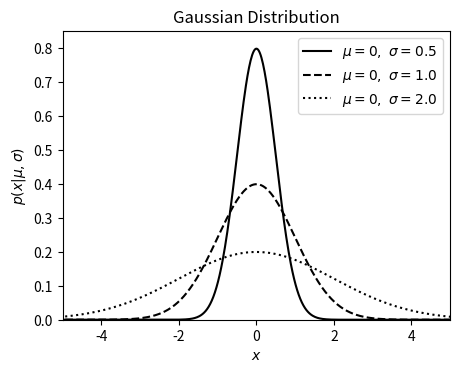

Write the Python code that produced this figure.
# Author: Jake VanderPlas
# License: BSD
#   The figure produced by this code is published in the textbook
#   "Statistics, Data Mining, and Machine Learning in Astronomy" (2013)
#   For more information, see http://astroML.github.com
#   To report a bug or issue, use the following forum:
#    https://groups.google.com/forum/#!forum/astroml-general
import numpy as np
from scipy.stats import norm
from matplotlib import pyplot as plt

#----------------------------------------------------------------------
# This function adjusts matplotlib settings for a uniform feel in the textbook.
# Note that with usetex=True, fonts are rendered with LaTeX.  This may
# result in an error if LaTeX is not installed on your system.  In that case,
# you can set usetex to False.
#from astroML.plotting import setup_text_plots
#setup_text_plots(fontsize=8, usetex=True)

#------------------------------------------------------------
# Define the distributions to be plotted
sigma_values = [0.5, 1.0, 2.0]
linestyles = ['-', '--', ':']
mu = 0
x = np.linspace(-10, 10, 1000)

#------------------------------------------------------------
# plot the distributions
fig, ax = plt.subplots(figsize=(5, 3.75))

for sigma, ls in zip(sigma_values, linestyles):
    # create a gaussian / normal distribution
    dist = norm(mu, sigma)

    plt.plot(x, dist.pdf(x), ls=ls, c='black',
             label=r'$\mu=%i,\ \sigma=%.1f$' % (mu, sigma))

plt.xlim(-5, 5)
plt.ylim(0, 0.85)

plt.xlabel('$x$')
plt.ylabel(r'$p(x|\mu,\sigma)$')
plt.title('Gaussian Distribution')

plt.legend()
plt.show()
